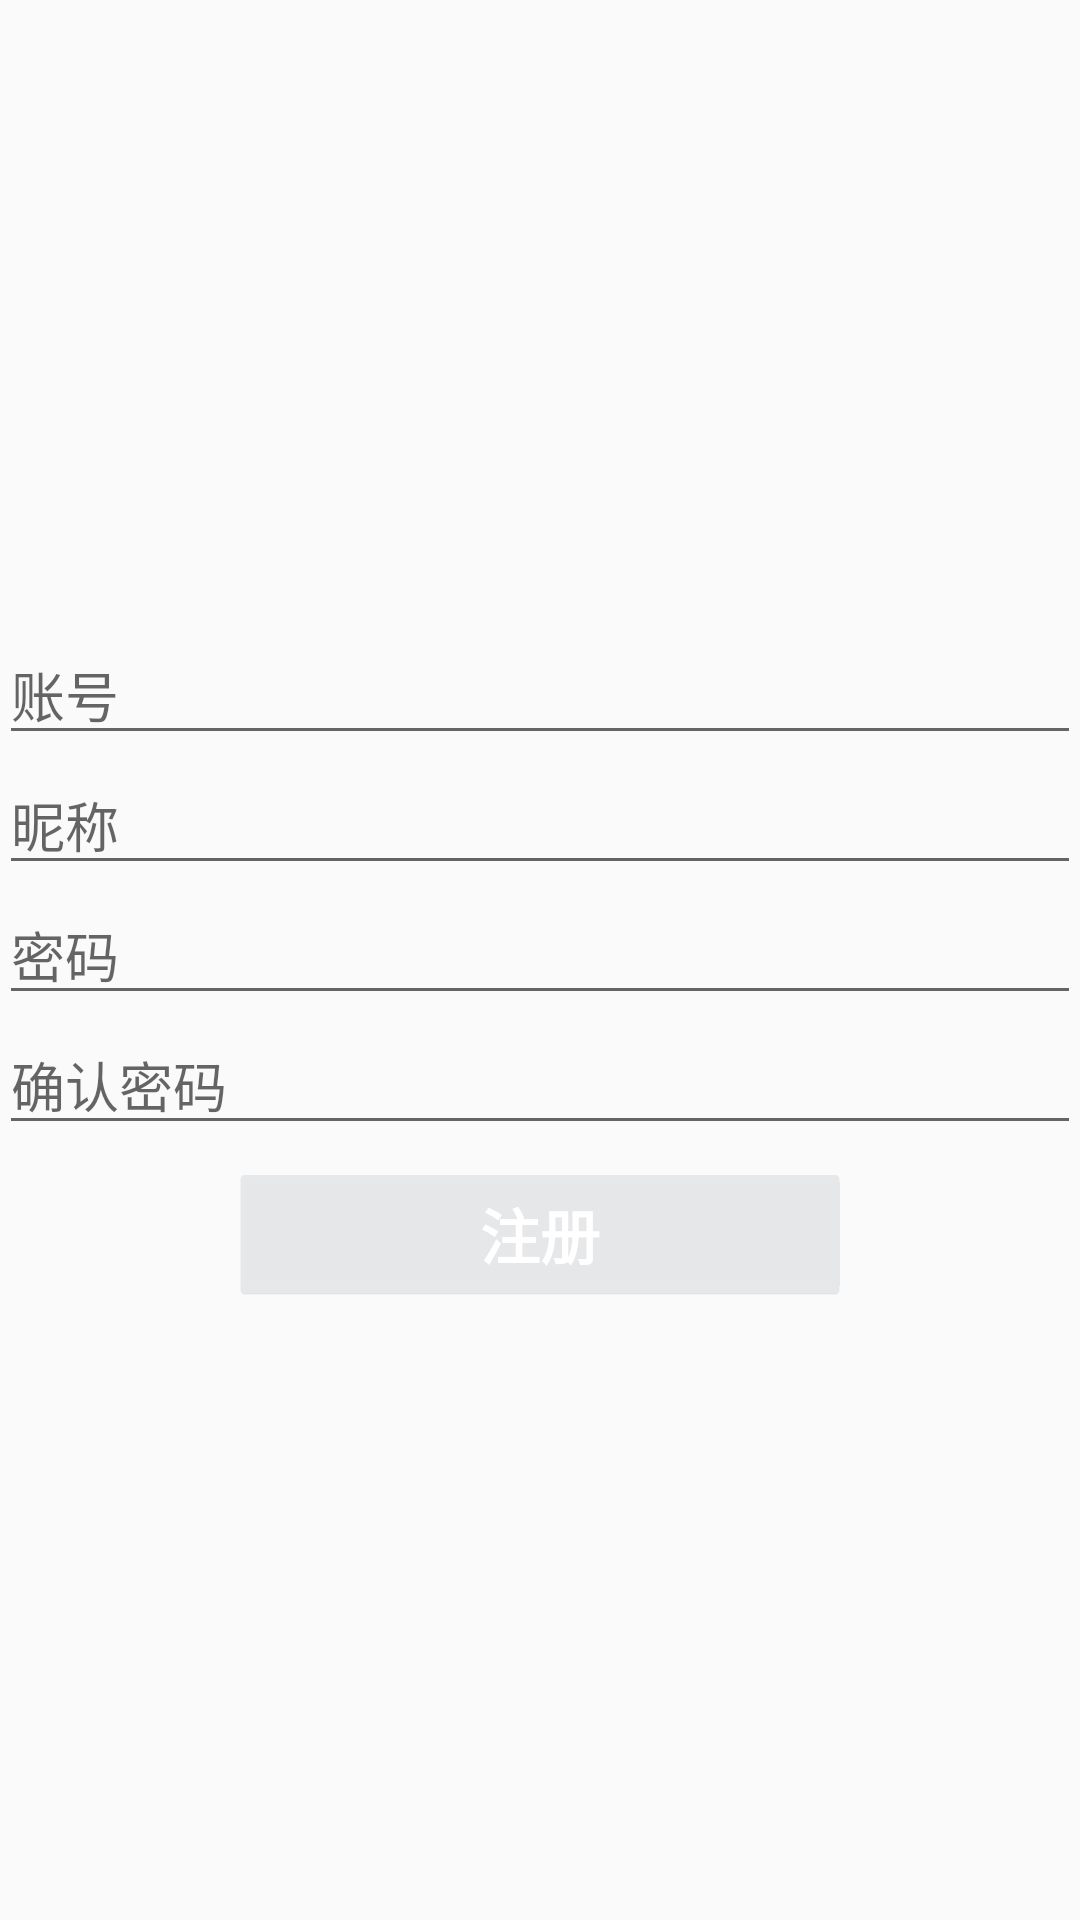

Write the Android layout XML for this screen, with the resource values it uses.
<!-- AndroidManifest.xml: application theme AppTheme -->
<!-- res/layout/activity_register.xml -->
<LinearLayout xmlns:android="http://schemas.android.com/apk/res/android"
              xmlns:tools="http://schemas.android.com/tools"
              android:layout_width="match_parent"
              android:layout_height="match_parent"
              android:orientation="vertical"
              android:gravity="center_vertical"
              android:paddingLeft="@dimen/activity_horizontal_margin"
              android:paddingRight="@dimen/activity_horizontal_margin"
              android:paddingTop="@dimen/activity_vertical_margin"
              android:paddingBottom="@dimen/activity_vertical_margin"
              tools:context="com.origin.aiur.activity.logon.RegisterActivity">


    <EditText
        android:id="@+id/registerEmail"
        android:layout_width="match_parent"
        android:layout_height="wrap_content"
        android:inputType="textEmailAddress"
        android:ems="10"
        android:hint="@string/hint_reg_email"/>

    <EditText
        android:id="@+id/registerNick"
        android:layout_width="match_parent"
        android:layout_height="wrap_content"
        android:hint="@string/hint_reg_nick"/>

    <EditText
        android:id="@+id/registerPassword"
        android:layout_width="match_parent"
        android:layout_height="wrap_content"
        android:inputType="textPassword"
        android:ems="10"
        android:hint="@string/hint_reg_pwd"/>

    <EditText
        android:id="@+id/registerConfirmPassword"
        android:layout_width="match_parent"
        android:layout_height="wrap_content"
        android:inputType="textPassword"
        android:ems="10"
        android:hint="@string/hint_reg_confirm_pwd"/>

    <TextView
        android:id="@+id/btnRegister"
        android:layout_width="wrap_content"
        android:layout_height="@dimen/commonBlueButtonHeight"
        android:layout_marginTop="@dimen/reg.button.margin.topBottom"
        android:background="@drawable/button_blue_bg"
        android:clickable="true"
        android:ellipsize="end"
        android:gravity="center"
        android:singleLine="true"
        android:textColor="@color/commonBlueButtonTextColor"
        android:textSize="@dimen/commonBlueButtonTextSize"
        android:textStyle="bold"
        android:text="@string/btn_register"
        android:minWidth="@dimen/reg.button.MinWidth"
        android:maxWidth="@dimen/reg.button.MaxWidth"
        android:layout_gravity="center"
        android:enabled="false"/>

</LinearLayout>
<!-- resources referenced by this layout -->
<resources>
  <color name="commonBlueButtonTextColor">#ffffffff</color>
  <dimen name="commonBlueButtonHeight">40dp</dimen>
  <dimen name="commonBlueButtonTextSize">20sp</dimen>
  <dimen name="reg.button.MaxWidth">300dp</dimen>
  <dimen name="reg.button.MinWidth">200dp</dimen>
  <dimen name="reg.button.margin.topBottom">10dp</dimen>
  <!-- drawable button_blue_bg (drawable-nodpi) -->
  <?xml version="1.0" encoding="utf-8"?>
  <selector xmlns:android="http://schemas.android.com/apk/res/android">
  
      <item android:drawable="@drawable/button_blue_focused" android:state_pressed="true"/>
      <item android:drawable="@drawable/button_blue_focused" android:state_focused="true"/>
      
      <item android:drawable="@drawable/button_blue_disabled" android:state_enabled="false"/>
      <item android:drawable="@drawable/button_blue_unfocused"/>
  
  </selector>
  <string name="btn_register">注册</string>
  <string name="hint_reg_confirm_pwd">确认密码</string>
  <string name="hint_reg_email">账号</string>
  <string name="hint_reg_nick">昵称</string>
  <string name="hint_reg_pwd">密码</string>
  <style name="AppTheme" parent="Theme.AppCompat.Light.DarkActionBar">
          
      </style>
</resources>
